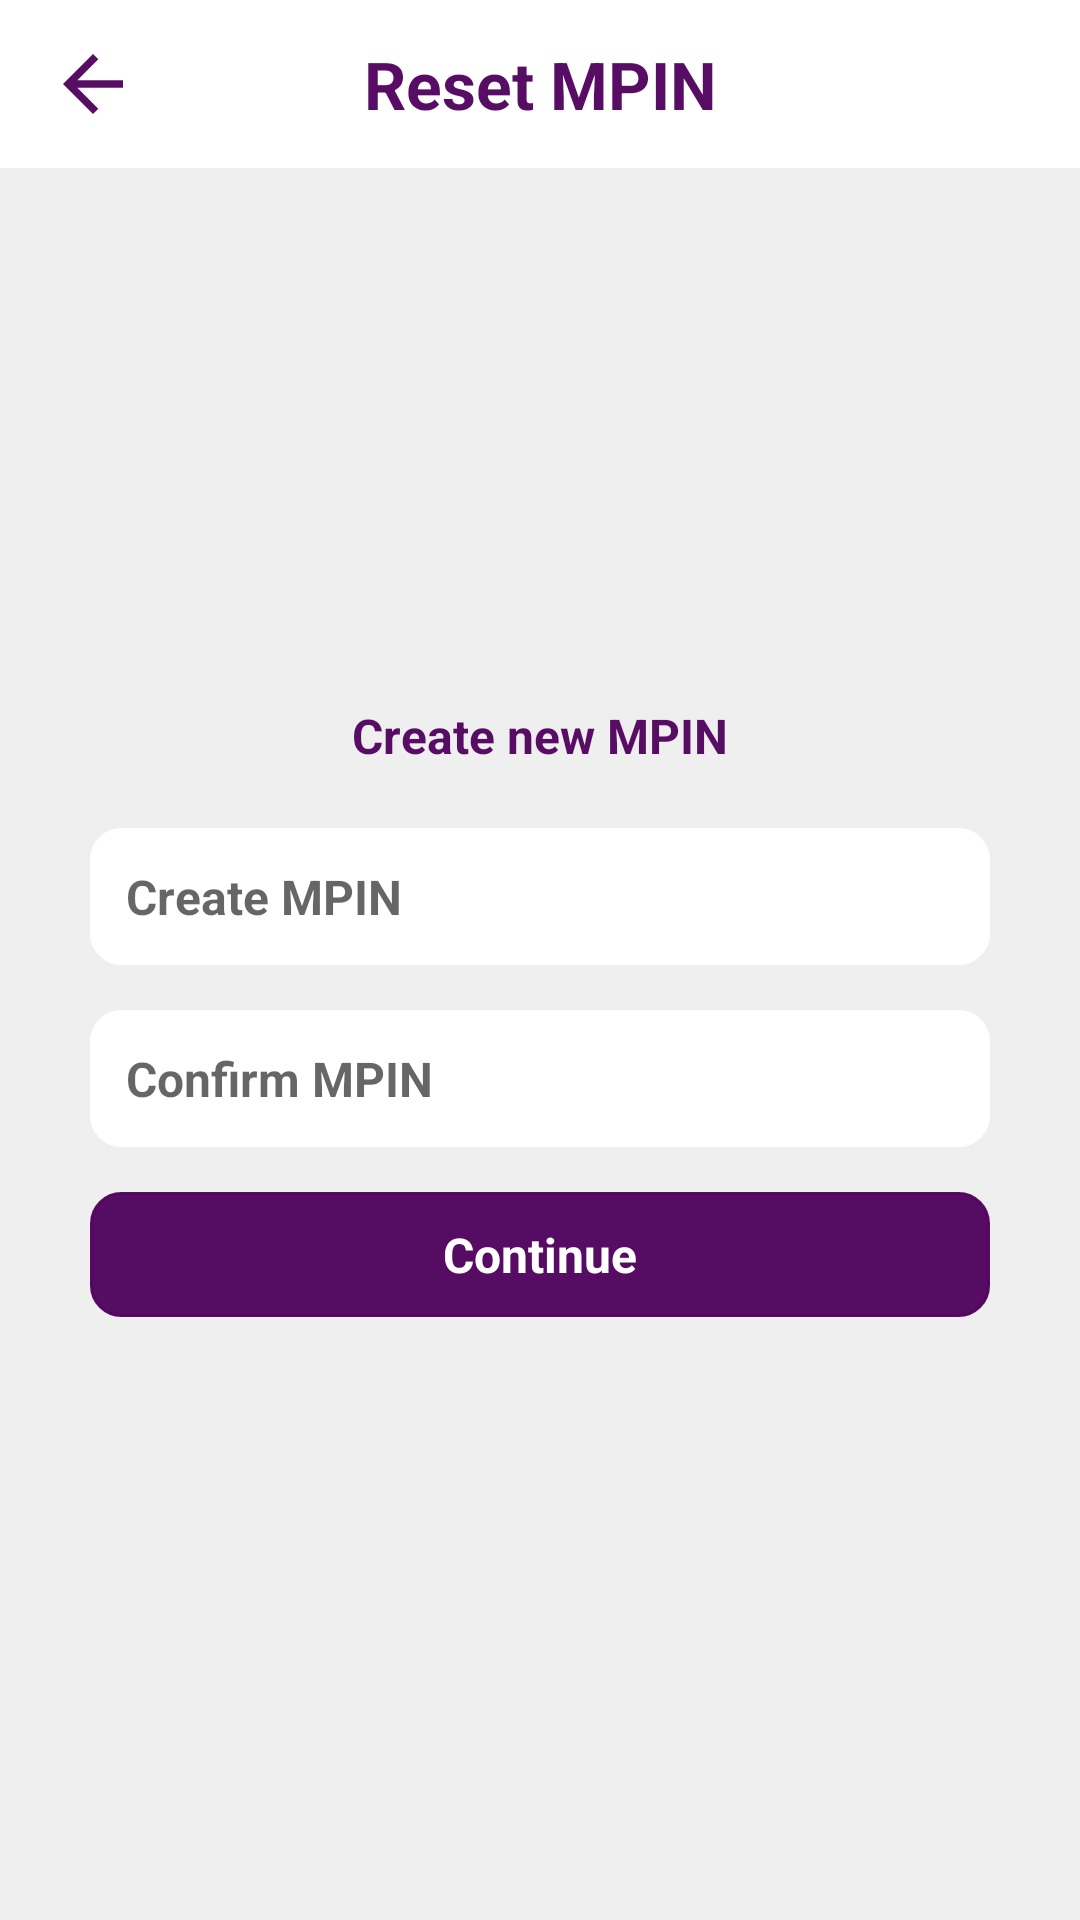

This screen was rendered from an Android layout file. Write that file and the resources it references.
<!-- AndroidManifest.xml: application theme AppTheme -->
<!-- res/layout/activity_reset_mpin_number.xml -->
<?xml version="1.0" encoding="utf-8"?>
<androidx.constraintlayout.widget.ConstraintLayout xmlns:android="http://schemas.android.com/apk/res/android"
    xmlns:app="http://schemas.android.com/apk/res-auto"
    xmlns:tools="http://schemas.android.com/tools"
    android:layout_width="match_parent"
    android:layout_height="match_parent"
    android:background="@color/background_color"
    tools:context=".ResetMpinNumberACtivity">

    <androidx.appcompat.widget.Toolbar
        android:id="@+id/loginUPToolbar"
        app:layout_constraintStart_toStartOf="parent"
        app:layout_constraintTop_toTopOf="parent"
        app:layout_constraintEnd_toEndOf="parent"
        android:background="@color/white"
        android:layout_width="match_parent"
        android:layout_height="wrap_content">

        <ImageView
            android:id="@+id/ivBack"
            android:layout_width="wrap_content"
            android:layout_height="wrap_content"
            android:layout_gravity="start"
            android:src="@drawable/ic_back"/>

        <TextView
            android:layout_width="wrap_content"
            android:layout_height="wrap_content"
            android:layout_gravity="center"
            android:text="Reset MPIN"
            android:textStyle="bold"
            android:textColor="@color/purple"
            android:textSize="22sp"/>

    </androidx.appcompat.widget.Toolbar>


    <TextView
        android:id="@+id/tvEnterMpin"
        android:layout_width="wrap_content"
        android:layout_height="wrap_content"
        app:layout_constraintStart_toStartOf="parent"
        app:layout_constraintEnd_toEndOf="parent"
        app:layout_constraintTop_toTopOf="parent"
        app:layout_constraintBottom_toBottomOf="parent"
        android:text="Create new MPIN"
        android:layout_marginBottom="150dp"
        android:textColor="@color/purple"
        android:textSize="16sp"
        android:textStyle="bold"/>

    <EditText
    android:id="@+id/etCreateMpin"
    android:layout_width="match_parent"
    android:layout_height="wrap_content"
    app:layout_constraintTop_toBottomOf="@id/tvEnterMpin"
    app:layout_constraintStart_toStartOf="parent"
    app:layout_constraintEnd_toEndOf="parent"
    android:layout_marginTop="20dp"
    android:textStyle="bold"
    android:textSize="16sp"
    android:hint="Create MPIN"
    android:backgroundTint="@color/white"
    android:padding="12dp"
    android:maxLength="4"
    android:textColor="@color/black"
    android:layout_marginHorizontal="30dp"
    android:inputType="number"
    android:background="@drawable/background_box"/>

    <EditText
        android:id="@+id/etConfirmMpin"
        android:layout_width="match_parent"
        android:layout_height="wrap_content"
        app:layout_constraintTop_toBottomOf="@id/etCreateMpin"
        app:layout_constraintStart_toStartOf="parent"
        app:layout_constraintEnd_toEndOf="parent"
        android:layout_marginTop="15dp"
        android:textStyle="bold"
        android:textSize="16sp"
        android:hint="Confirm MPIN"
        android:maxLength="4"
        android:padding="12dp"
        android:textColor="@color/black"
        android:backgroundTint="@color/white"
        android:layout_marginHorizontal="30dp"
        android:inputType="number"
        android:background="@drawable/background_box"/>

    <TextView
        android:id="@+id/btnContinue"
        android:layout_width="match_parent"
        android:layout_height="wrap_content"
        app:layout_constraintStart_toStartOf="parent"
        app:layout_constraintTop_toBottomOf="@id/etConfirmMpin"
        android:text="Continue"
        android:textSize="16sp"
        android:textStyle="bold"
        android:textColor="@color/white"
        android:padding="10dp"
        android:gravity="center"
        android:layout_marginHorizontal="30dp"
        android:layout_marginTop="15dp"
        android:backgroundTint="@color/purple"
        android:background="@drawable/background_box"
        app:layout_constraintEnd_toEndOf="parent"/>

    <ProgressBar
        android:id="@+id/progressBar"
        android:layout_width="wrap_content"
        android:layout_height="wrap_content"
        app:layout_constraintTop_toTopOf="parent"
        app:layout_constraintBottom_toBottomOf="parent"
        app:layout_constraintStart_toStartOf="parent"
        app:layout_constraintEnd_toEndOf="parent"
        android:visibility="gone" />

</androidx.constraintlayout.widget.ConstraintLayout>
<!-- resources referenced by this layout -->
<resources>
  <color name="background_color">#80E1DFDF</color>
  <color name="black">#FF000000</color>
  <color name="purple">#F8530660</color>
  <color name="white">#FFFFFFFF</color>
  <!-- drawable background_box (drawable) -->
  <shape xmlns:android="http://schemas.android.com/apk/res/android">
      <solid android:color="@android:color/white" />
      <stroke
          android:width="1dp"
          android:color="#959292" /> 
      <corners android:radius="10dp" /> 
  </shape>
  <!-- drawable ic_back (drawable) -->
  <vector android:autoMirrored="true" android:height="30dp"
      android:tint="@color/purple" android:viewportHeight="24"
      android:viewportWidth="24" android:width="30dp" xmlns:android="http://schemas.android.com/apk/res/android">
      <path android:fillColor="@android:color/white" android:pathData="M20,11H7.83l5.59,-5.59L12,4l-8,8 8,8 1.41,-1.41L7.83,13H20v-2z"/>
  </vector>
  <style name="AppTheme" parent="Theme.MaterialComponents.Light.NoActionBar">
          <item name="colorPrimary">@color/purple</item> 
          <item name="colorPrimaryDark">@color/purple</item> 
          
      </style>
</resources>
